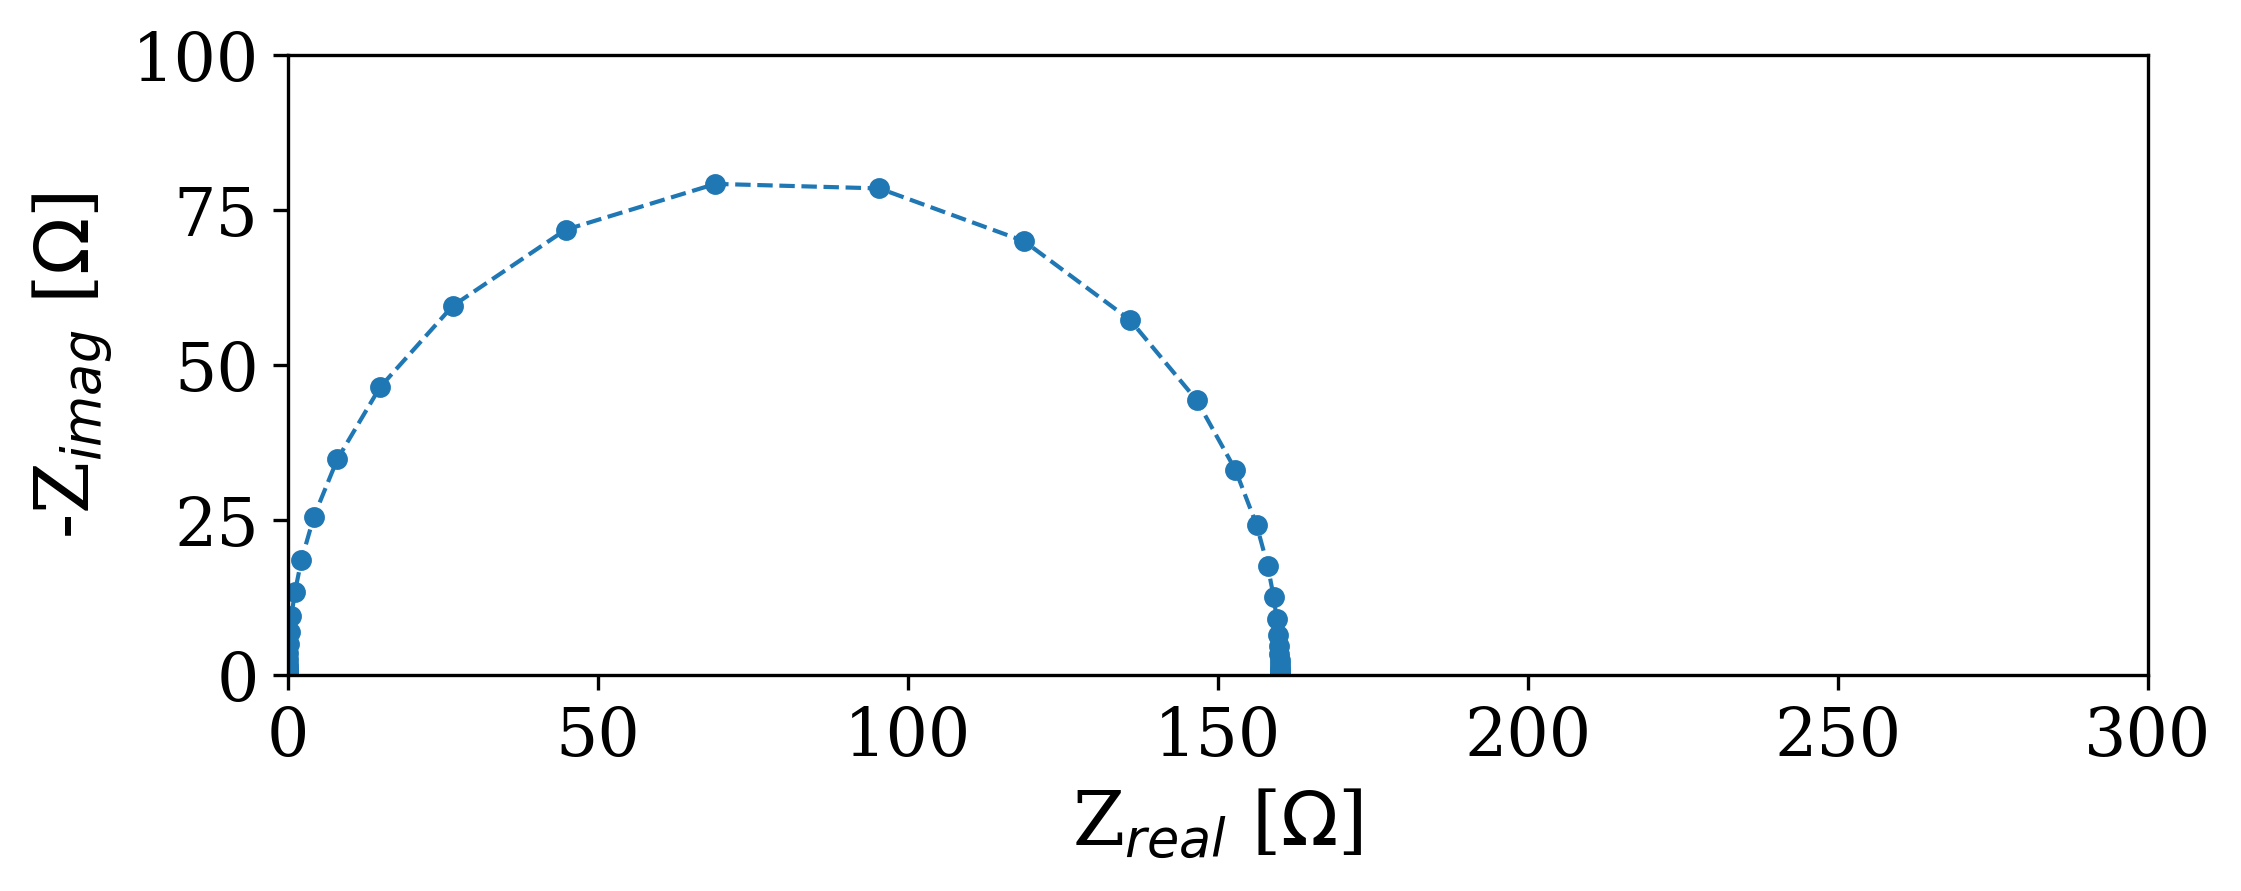

The file beside this chart, header and first rows:
Date:, 200308
Serial number:, 0016
Data Source:, simulation
Circuit type:, rc
Circuit configuration:, parallel
Circuit elements:, [R=160.0 ohm C=1e-05 F]
---
, freq [Hz], angular_freq [1/s], Re_Z [ohm], Im_Z [ohm], |Z| [ohm], phase_angle [rad]
0, 100000000, 628318531, 1.5831434944099616e-10, -0.0001592, 0.0001592, -1.571
1, 71626291, 450041260, 3.0858538473055924e-10, -0.0002222, 0.0002222, -1.571
2, 51303256, 322347863, 6.014927895384058e-10, -0.0003102, 0.0003102, -1.571
3, 36746619, 230885819, 1.172426154213241e-09, -0.0004331, 0.0004331, -1.571
4, 26320241, 165374949, 2.2852860599267853e-09, -0.0006047, 0.0006047, -1.571
5, 18852212, 118451943, 4.454465943883521e-09, -0.0008442, 0.0008442, -1.571
6, 13503140, 84842733, 8.682618422657575e-09, -0.001179, 0.001179, -1.571
7, 9671799, 60769703, 1.6924107989892112e-08, -0.001646, 0.001646, -1.571
8, 6927551, 43527084, 3.2988370246939515e-08, -0.002297, 0.002297, -1.571
9, 4961948, 31176836, 6.430073431907926e-08, -0.003208, 0.003208, -1.571
10, 3554059, 22330812, 1.2533460738601812e-07, -0.004478, 0.004478, -1.571
11, 2545641, 15994732, 2.4430146823779514e-07, -0.006252, 0.006252, -1.571
12, 1823348, 11456433, 4.761909626221746e-07, -0.008729, 0.008729, -1.571
13, 1305997, 8205818, 9.281885786718581e-07, -0.01219, 0.01219, -1.571
14, 935437, 5877523, 1.8092196259303743e-06, -0.01701, 0.01701, -1.571
15, 670019, 4209852, 3.526520055253197e-06, -0.02375, 0.02375, -1.571
16, 479910, 3015361, 6.8738716931663285e-06, -0.03316, 0.03316, -1.571
17, 343741, 2159791, 1.3398509118198264e-05, -0.0463, 0.0463, -1.571
18, 246209, 1546978, 2.6116291902887782e-05, -0.06464, 0.06464, -1.57
19, 176351, 1108043, 5.090571236545219e-05, -0.09025, 0.09025, -1.57
20, 126313, 793650, 9.922508064981865e-05, -0.126, 0.126, -1.57
21, 90474, 568462, 0.0001934, -0.1759, 0.1759, -1.57
22, 64803, 407168, 0.000377, -0.2456, 0.2456, -1.569
23, 46416, 291640, 0.0007348, -0.3429, 0.3429, -1.569
24, 33246, 208891, 0.001432, -0.4787, 0.4787, -1.568
25, 23813, 149621, 0.002792, -0.6683, 0.6684, -1.567
26, 17056, 107168, 0.005442, -0.9331, 0.9331, -1.565
27, 12217, 76760, 0.01061, -1.303, 1.303, -1.563
28, 8750, 54981, 0.02067, -1.819, 1.819, -1.559
29, 6268, 39381, 0.04029, -2.539, 2.539, -1.555
30, 4489, 28207, 0.07852, -3.544, 3.544, -1.549
31, 3215, 20203, 0.153, -4.945, 4.947, -1.54
32, 2303, 14471, 0.2979, -6.898, 6.904, -1.528
33, 1650, 10365, 0.5796, -9.613, 9.63, -1.511
34, 1182, 7424, 1.126, -13.37, 13.42, -1.487
35, 846.3, 5318, 2.18, -18.55, 18.68, -1.454
36, 606.2, 3809, 4.195, -25.57, 25.91, -1.408
37, 434.2, 2728, 7.979, -34.83, 35.73, -1.346
38, 311, 1954, 14.85, -46.43, 48.74, -1.261
39, 222.8, 1400, 26.6, -59.57, 65.24, -1.151
40, 159.6, 1002, 44.78, -71.83, 84.65, -1.013
41, 114.3, 718, 68.97, -79.24, 105, -0.8546
42, 81.85, 514.3, 95.4, -78.5, 123.5, -0.6885
43, 58.63, 368.4, 118.7, -69.99, 137.8, -0.5326
44, 41.99, 263.9, 135.8, -57.33, 147.4, -0.3995
45, 30.08, 189, 146.6, -44.33, 153.2, -0.2936
46, 21.54, 135.4, 152.8, -33.1, 156.4, -0.2133
47, 15.43, 96.96, 156.2, -24.24, 158.1, -0.1539
48, 11.05, 69.45, 158, -17.56, 159, -0.1107
49, 7.917, 49.74, 159, -12.65, 159.5, -0.07942
50, 5.671, 35.63, 159.5, -9.091, 159.7, -0.05694
51, 4.062, 25.52, 159.7, -6.522, 159.9, -0.04081
52, 2.909, 18.28, 159.9, -4.675, 159.9, -0.02924
... 17 more rows
